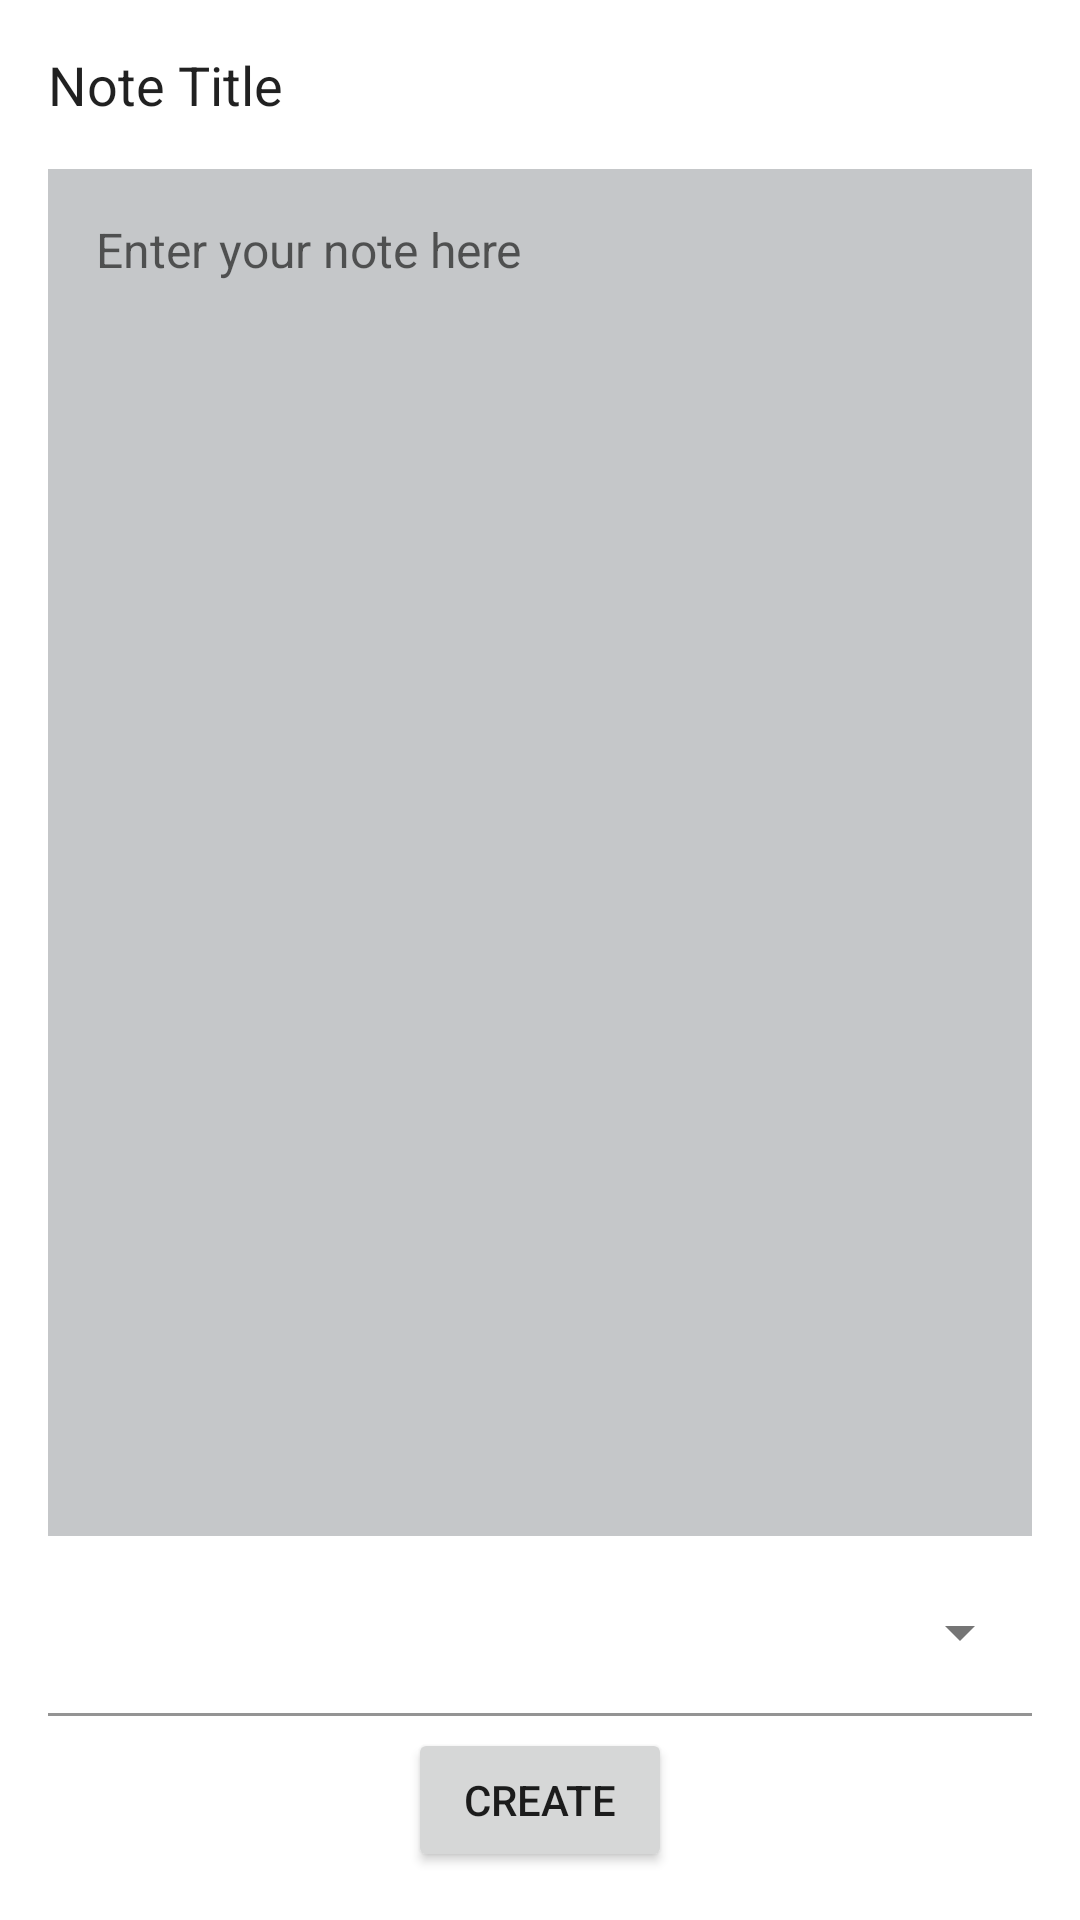

Layout XML and referenced resources for this Android screen:
<!-- AndroidManifest.xml: application theme Theme.MagicCode -->
<!-- res/layout/fragment_create_note.xml -->
<androidx.constraintlayout.widget.ConstraintLayout
    xmlns:android="http://schemas.android.com/apk/res/android"
    xmlns:app="http://schemas.android.com/apk/res-auto"
    android:layout_width="match_parent"
    android:background="?primaryBackgroundColor"
    android:layout_height="match_parent">

    <EditText
        android:id="@+id/note_title"
        android:layout_width="0dp"
        android:layout_height="wrap_content"
        android:layout_marginStart="16dp"
        android:layout_marginTop="16dp"
        android:layout_marginEnd="16dp"
        android:inputType="text"
        android:text="Note Title"
        android:background="?colorSecondaryContainer"
        android:textSize="18sp"
        app:layout_constraintEnd_toEndOf="parent"
        app:layout_constraintStart_toStartOf="parent"
        app:layout_constraintTop_toTopOf="parent" />

    <EditText
        android:id="@+id/rich_text_box"
        android:layout_width="0dp"
        android:layout_height="0dp"
        android:layout_marginStart="16dp"
        android:layout_marginTop="16dp"
        android:layout_marginEnd="16dp"
        android:layout_marginBottom="64dp"
        android:background="?primaryNoteViewColor"
        android:gravity="top|start"
        android:hint="Enter your note here"
        android:inputType="textMultiLine"
        android:padding="16dp"
        android:textColor="@android:color/black"
        android:textSize="16sp"
        app:layout_constraintBottom_toTopOf="@+id/create_note_button"
        app:layout_constraintEnd_toEndOf="parent"
        app:layout_constraintStart_toStartOf="parent"
        app:layout_constraintTop_toBottomOf="@id/note_title" />

    <com.google.android.material.textfield.TextInputLayout
        style="@style/Widget.MaterialComponents.TextInputLayout.FilledBox.ExposedDropdownMenu"
        android:layout_width="0dp"
        android:layout_height="wrap_content"
        android:layout_marginStart="16dp"
        android:layout_marginTop="16dp"
        android:layout_marginEnd="16dp"
        android:layout_marginBottom="16dp"
        app:layout_constraintBottom_toTopOf="@+id/create_note_button"
        app:layout_constraintEnd_toEndOf="parent"
        app:layout_constraintStart_toStartOf="parent"
        app:layout_constraintTop_toBottomOf="@+id/rich_text_box">

        <AutoCompleteTextView
            android:id="@+id/choose_category_dropdown"
            android:layout_width="match_parent"
            android:textColor="?android:textColorPrimary"
            android:background="?colorSecondaryContainer"
            android:layout_height="wrap_content"
            android:inputType="none" />
    </com.google.android.material.textfield.TextInputLayout>
    <Button
        android:id="@+id/create_note_button"
        android:layout_width="wrap_content"
        android:layout_height="wrap_content"
        android:layout_marginStart="16dp"
        android:layout_marginEnd="16dp"
        android:layout_marginBottom="16dp"
        android:text="Create"
        app:layout_constraintBottom_toBottomOf="parent"
        app:layout_constraintEnd_toEndOf="parent"
        app:layout_constraintStart_toStartOf="parent" />

</androidx.constraintlayout.widget.ConstraintLayout>
<!-- resources referenced by this layout -->
<resources>
  <style name="Theme.MagicCode" parent="Theme.MaterialComponents.DayNight.DarkActionBar">
          
          <item name="colorPrimary">@color/purple_500</item>
          <item name="colorPrimaryVariant">@color/purple_700</item>
          <item name="colorOnPrimary">@color/white</item>
          
          <item name="colorSecondary">@color/teal_200</item>
          <item name="colorSecondaryVariant">@color/teal_700</item>
          <item name="colorOnSecondary">@color/black</item>
          <item name="primaryRvColor">@color/white</item>
          
          <item name="android:navigationBarColor">#f6f6f6</item>
          <item name="android:statusBarColor">?attr/colorPrimaryVariant</item>
          <item name="colorPrimaryContainer">@color/white</item>
          <item name="colorSecondaryContainer">@color/white</item>
          <item name="primaryBackgroundColor">@color/white</item>
          <item name="invertedThemeColor">@color/black</item>
          
          <item name="primaryNoteViewColor">@color/material_dynamic_neutral80</item>
          <item name="overlapAnchor">false</item>
          <item name="editTextBackground">@drawable/edit_text_bg</item>
          <item name="android:actionOverflowButtonStyle">@style/MyOverflowButtonStyle</item>
      </style>
  <color name="purple_500">#FF6200EE</color>
  <color name="purple_700">#FF3700B3</color>
  <color name="white">#FFFFFFFF</color>
  <color name="teal_200">#FF03DAC5</color>
  <color name="teal_700">#FF018786</color>
  <color name="black">#FF000000</color>
  <!-- drawable edit_text_bg (drawable) -->
  <?xml version="1.0" encoding="utf-8"?>
  <layer-list xmlns:android="http://schemas.android.com/apk/res/android">
      <item android:top="-2dp" android:left="-2dp" android:right="-2dp">
          <shape>
              <solid android:color="?colorSecondaryContainer"/>
              <stroke android:color="?invertedThemeColor" android:width="2dp"/>
          </shape>
      </item>
  </layer-list>
  <style name="MyOverflowButtonStyle" parent="Widget.AppCompat.ActionButton.Overflow">
          <item name="android:tint">#FFFFFF</item>
      </style>
</resources>
